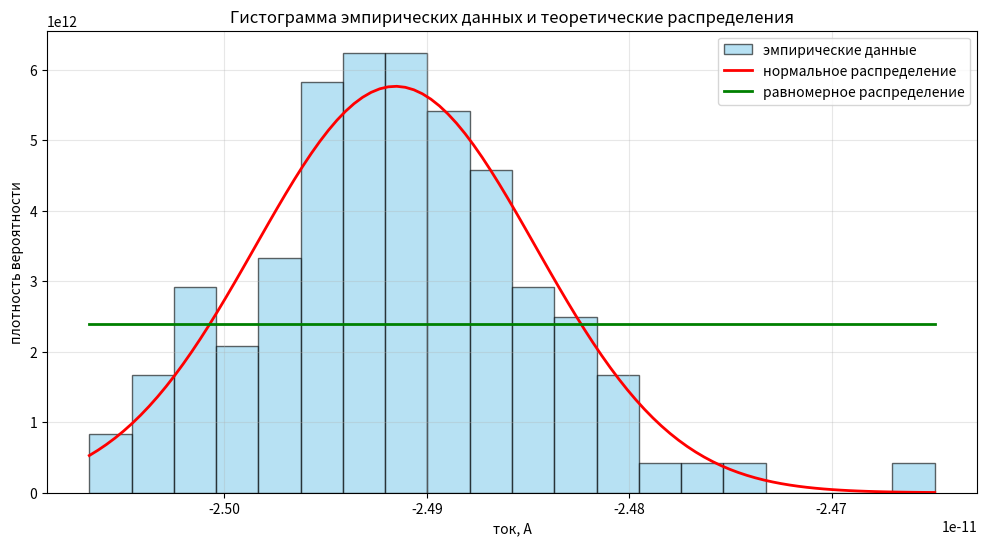
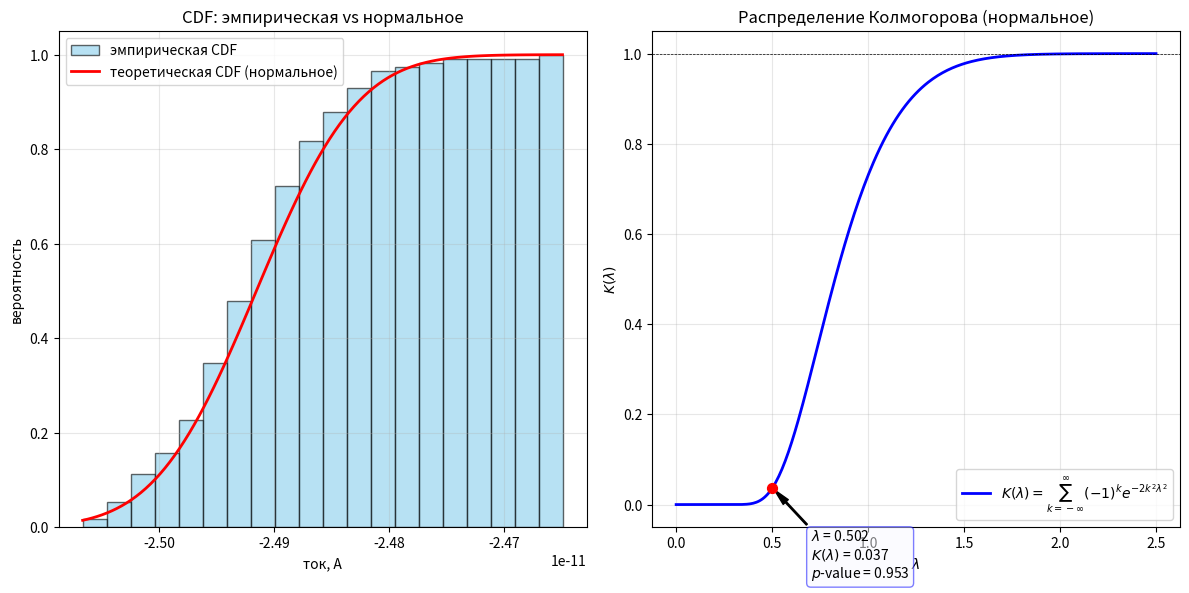
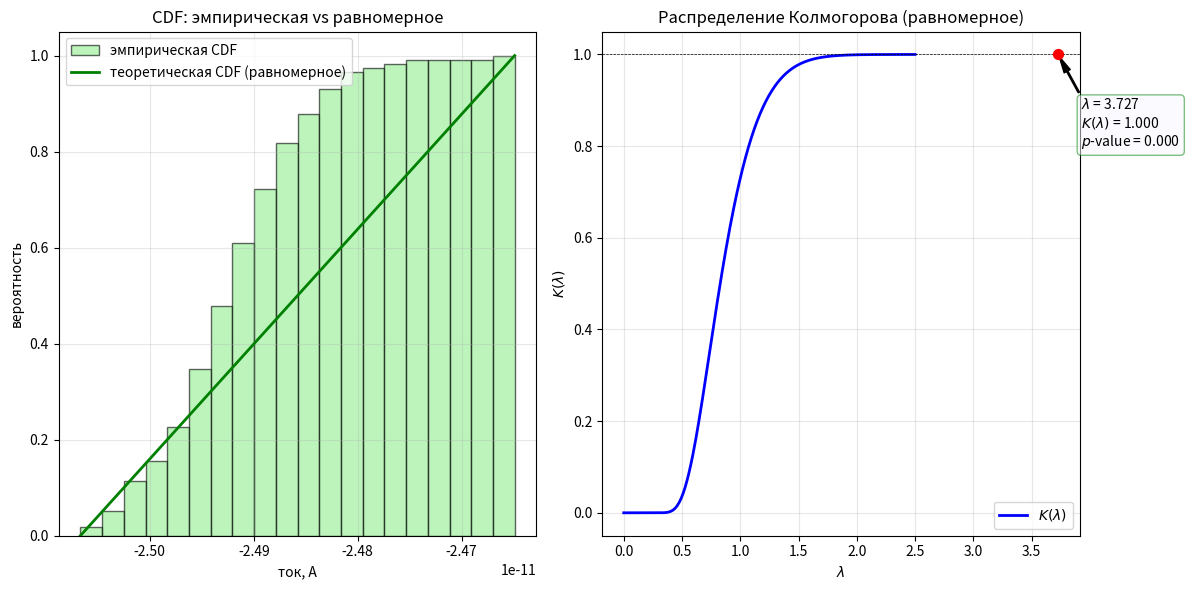

Source code (Python) for these figures, in order:
import numpy as np
import scipy.stats as stats
import matplotlib.pyplot as plt

# данные измерений темнового тока (А)
X0 = [
    -2.47779e-11, -2.48390e-11, -2.48732e-11, -2.49078e-11, -2.49546e-11,
    -2.49546e-11, -2.49489e-11, -2.49330e-11, -2.49634e-11, -2.49153e-11,
    -2.48980e-11, -2.48304e-11, -2.50186e-11, -2.50640e-11, -2.49451e-11,
    -2.50279e-11, -2.50096e-11, -2.48821e-11, -2.48304e-11, -2.49670e-11,
    -2.48384e-11, -2.48677e-11, -2.49263e-11, -2.49318e-11, -2.48630e-11,
    -2.49104e-11, -2.49060e-11, -2.49383e-11, -2.48665e-11, -2.49377e-11,
    -2.49369e-11, -2.48982e-11, -2.48058e-11, -2.48948e-11, -2.48858e-11,
    -2.48231e-11, -2.48180e-11, -2.49383e-11, -2.46490e-11, -2.49801e-11,
    -2.50328e-11, -2.49705e-11, -2.49776e-11, -2.50668e-11, -2.49098e-11,
    -2.49125e-11, -2.48439e-11, -2.49503e-11, -2.47525e-11, -2.49157e-11,
    -2.48620e-11, -2.48160e-11, -2.49609e-11, -2.48970e-11, -2.49333e-11,
    -2.48891e-11, -2.48551e-11, -2.49153e-11, -2.49359e-11, -2.48630e-11,
    -2.49491e-11, -2.48939e-11, -2.49306e-11, -2.48795e-11, -2.48337e-11,
    -2.49082e-11, -2.50165e-11, -2.48907e-11, -2.48738e-11, -2.47683e-11,
    -2.48636e-11, -2.49913e-11, -2.49841e-11, -2.49566e-11, -2.50086e-11,
    -2.48406e-11, -2.48687e-11, -2.48367e-11, -2.49279e-11, -2.49750e-11,
    -2.49279e-11, -2.48160e-11, -2.49066e-11, -2.48730e-11, -2.49029e-11,
    -2.49699e-11, -2.48695e-11, -2.50356e-11, -2.49499e-11, -2.49387e-11,
    -2.50189e-11, -2.50008e-11, -2.49157e-11, -2.49147e-11, -2.49418e-11,
    -2.49029e-11, -2.50106e-11, -2.49542e-11, -2.48976e-11, -2.50242e-11,
    -2.49328e-11, -2.48524e-11, -2.48522e-11, -2.49583e-11, -2.49454e-11,
    -2.48852e-11, -2.48964e-11, -2.47999e-11, -2.49754e-11, -2.49571e-11,
    -2.49007e-11, -2.50365e-11, -2.49383e-11, -2.49866e-11, -2.49837e-11
]

# уровень значимости
alpha = 0.05

print("=" * 70)
print("Анализ распределения темнового тока детектора Keithley")
print("=" * 70)
print(f"количество измерений: n = {len(X0)}")
print(f"уровень значимости: alpha = {alpha}")
print()

X = np.array(X0)

mean_X = np.mean(X)
std_X = np.std(X, ddof=1)
var_X = std_X**2

print("Основные статистические характеристики:")
print(f"среднее значение: mean = {mean_X:.3e} А")
print(f"СКО: std = {std_X:.3e} А")
print(f"дисперсия: var = {var_X:.3e} А^2")
print()

# ============================================================
# 1. Проверка гипотезы о нормальном распределении
# ============================================================

print("-" * 70)
print("1. Проверка гипотезы о нормальном распределении")
print("-" * 70)

# 1.1 Критерий Пирсона (хи-квадрат)
print("1.1 Критерий Пирсона (chi^2)")

k = int(1 + np.log2(len(X)))
print(f"количество интервалов (правило Стерджесса): k = {k}")

observed, bins = np.histogram(X, bins=k)

cdf_vals = stats.norm.cdf(bins, mean_X, std_X)
probabilities = np.diff(cdf_vals)

expected = probabilities * len(X)

# объединяем интервалы с ожидаемой частотой < 5
min_expected = 5
while np.any(expected < min_expected) and len(expected) > 1:
    min_idx = np.argmin(expected)
    if min_idx == 0:
        observed[min_idx+1] += observed[min_idx]
        expected[min_idx+1] += expected[min_idx]
        observed = np.delete(observed, min_idx)
        expected = np.delete(expected, min_idx)
    elif min_idx == len(expected) - 1:
        observed[min_idx-1] += observed[min_idx]
        expected[min_idx-1] += expected[min_idx]
        observed = np.delete(observed, min_idx)
        expected = np.delete(expected, min_idx)
    else:
        if expected[min_idx-1] < expected[min_idx+1]:
            observed[min_idx-1] += observed[min_idx]
            expected[min_idx-1] += expected[min_idx]
        else:
            observed[min_idx+1] += observed[min_idx]
            expected[min_idx+1] += expected[min_idx]
        observed = np.delete(observed, min_idx)
        expected = np.delete(expected, min_idx)

k_after = len(observed)
print(f"количество интервалов после объединения: k' = {k_after}")

chi2_stat = np.sum((observed - expected)**2 / expected)
df = k_after - 1 - 2
chi2_critical = stats.chi2.ppf(1 - alpha, df)
p_value_chi2 = 1 - stats.chi2.cdf(chi2_stat, df)

print(f"статистика chi^2 = {chi2_stat:.4f}")
print(f"степени свободы: df = {df}")
print(f"критическое значение (alpha=0.05): chi^2_кр = {chi2_critical:.4f}")
print(f"p-value = {p_value_chi2:.4f}")
print()

if chi2_stat < chi2_critical:
    print(f"chi^2 = {chi2_stat:.4f} < chi^2_кр = {chi2_critical:.4f}")
    print("-> нулевая гипотеза о нормальном распределении НЕ ОТВЕРГАЕТСЯ")
else:
    print(f"chi^2 = {chi2_stat:.4f} >= chi^2_кр = {chi2_critical:.4f}")
    print("-> нулевая гипотеза о нормальном распределении ОТВЕРГАЕТСЯ")

if p_value_chi2 > alpha:
    print(f"p-value = {p_value_chi2:.4f} > alpha = {alpha}")
    print("-> нулевая гипотеза о нормальном распределении НЕ ОТВЕРГАЕТСЯ")
else:
    print(f"p-value = {p_value_chi2:.4f} <= alpha = {alpha}")
    print("-> нулевая гипотеза о нормальном распределении ОТВЕРГАЕТСЯ")
print()

# 1.2 Критерий Колмогорова-Смирнова
print("1.2 Критерий Колмогорова-Смирнова")

n = len(X)
mu, sigma = np.mean(X), np.std(X, ddof=1)

stat, p_val = stats.kstest(X, "norm", args=(mu, sigma))
lam = stat * np.sqrt(n)

print(f"статистика D = {stat:.4f}")
print(f"лямбда = {lam:.4f}")
print(f"p-value = {p_val:.4f}")
print()

if p_val > alpha:
    print(f"p-value = {p_val:.4f} > alpha = {alpha}")
    print("-> нулевая гипотеза о нормальном распределении НЕ ОТВЕРГАЕТСЯ")
else:
    print(f"p-value = {p_val:.4f} <= alpha = {alpha}")
    print("-> нулевая гипотеза о нормальном распределении ОТВЕРГАЕТСЯ")
print()

# ============================================================
# 2. Проверка гипотезы о равномерном распределении
# ============================================================

print("-" * 70)
print("2. Проверка гипотезы о равномерном распределении")
print("-" * 70)

a = np.min(X)
b = np.max(X)
print(f"параметры равномерного распределения: a = {a:.3e}, b = {b:.3e}")

# 2.1 Критерий Пирсона (хи-квадрат) для равномерного распределения
print("2.1 Критерий Пирсона (chi^2)")

k = int(1 + np.log2(len(X)))
print(f"количество интервалов: k = {k}")

observed_unif, bins_unif = np.histogram(X, bins=k)

prob_unif = 1 / k
expected_unif = np.full(k, prob_unif * len(X))

chi2_stat_unif = np.sum((observed_unif - expected_unif)**2 / expected_unif)

df_unif = k - 1 - 2
chi2_critical_unif = stats.chi2.ppf(1 - alpha, df_unif)
p_value_chi2_unif = 1 - stats.chi2.cdf(chi2_stat_unif, df_unif)

print(f"статистика chi^2 = {chi2_stat_unif:.4f}")
print(f"степени свободы: df = {df_unif}")
print(f"критическое значение (alpha=0.05): chi^2_кр = {chi2_critical_unif:.4f}")
print(f"p-value = {p_value_chi2_unif:.4f}")
print()

if chi2_stat_unif < chi2_critical_unif:
    print(f"chi^2 = {chi2_stat_unif:.4f} < chi^2_кр = {chi2_critical_unif:.4f}")
    print("-> нулевая гипотеза о равномерном распределении НЕ ОТВЕРГАЕТСЯ")
else:
    print(f"chi^2 = {chi2_stat_unif:.4f} >= chi^2_кр = {chi2_critical_unif:.4f}")
    print("-> нулевая гипотеза о равномерном распределении ОТВЕРГАЕТСЯ")

if p_value_chi2_unif > alpha:
    print(f"p-value = {p_value_chi2_unif:.4f} > alpha = {alpha}")
    print("-> нулевая гипотеза о равномерном распределении НЕ ОТВЕРГАЕТСЯ")
else:
    print(f"p-value = {p_value_chi2_unif:.4f} <= alpha = {alpha}")
    print("-> нулевая гипотеза о равномерном распределении ОТВЕРГАЕТСЯ")
print()

# 2.2 Критерий Колмогорова-Смирнова для равномерного распределения
print("2.2 Критерий Колмогорова-Смирнова")

stat_unif, p_val_unif = stats.kstest(X, "uniform", args=(a, b-a))
lam_unif = stat_unif * np.sqrt(n)

print(f"статистика D = {stat_unif:.4f}")
print(f"лямбда = {lam_unif:.4f}")
print(f"p-value = {p_val_unif:.4f}")
print()

if p_val_unif > alpha:
    print(f"p-value = {p_val_unif:.4f} > alpha = {alpha}")
    print("-> нулевая гипотеза о равномерном распределении НЕ ОТВЕРГАЕТСЯ")
else:
    print(f"p-value = {p_val_unif:.4f} <= alpha = {alpha}")
    print("-> нулевая гипотеза о равномерном распределении ОТВЕРГАЕТСЯ")
print()

# ============================================================
# 3. Визуализация
# ============================================================

print("-" * 70)
print("3. Визуализация результатов")
print("-" * 70)

# Фигура 1: Гистограмма с наложением теоретических распределений
fig1 = plt.figure(1, figsize=(12, 6))

counts, bins_hist, patches = plt.hist(X, bins=20, density=True, alpha=0.6, 
                                       color='skyblue', edgecolor='black', 
                                       label='эмпирические данные')

x_norm = np.linspace(a, b, 100)
y_norm = stats.norm.pdf(x_norm, mean_X, std_X)
plt.plot(x_norm, y_norm, 'r-', linewidth=2, label='нормальное распределение')

y_unif = stats.uniform.pdf(x_norm, a, b-a)
plt.plot(x_norm, y_unif, 'g-', linewidth=2, label='равномерное распределение')

plt.xlabel('ток, А')
plt.ylabel('плотность вероятности')
plt.title('Гистограмма эмпирических данных и теоретические распределения')
plt.legend()
plt.grid(True, alpha=0.3)

# Фигура 2: График для критерия Колмогорова (нормальное распределение)
fig2 = plt.figure(2, figsize=(12, 6))

plt.subplot(1, 2, 1)
plt.hist(X, bins=20, edgecolor="black", cumulative=True, density=True,
         alpha=0.6, color='skyblue', label="эмпирическая CDF")
x_cdf = np.linspace(min(X), max(X), 100)
plt.plot(x_cdf, stats.norm.cdf(x_cdf, mean_X, std_X), "r-", 
         linewidth=2, label="теоретическая CDF (нормальное)")
plt.xlabel('ток, А')
plt.ylabel('вероятность')
plt.title('CDF: эмпирическая vs нормальное')
plt.legend()
plt.grid(True, alpha=0.3)

plt.subplot(1, 2, 2)
l_space = np.linspace(0, 2.5, 300)
k_vals = stats.kstwobign.cdf(l_space)

plt.plot(l_space, k_vals, 'b-', lw=2, 
         label=r'$K(\lambda) = \sum_{k=-\infty}^{\infty} (-1)^k e^{-2k^2\lambda^2}$')

k_current = stats.kstwobign.cdf(lam)
plt.scatter([lam], [k_current], color='red', zorder=5, s=50)

plt.annotate(
    f'$\lambda$ = {lam:.3f}\n$K(\lambda)$ = {k_current:.3f}\n$p$-value = {p_val:.3f}',
    xy=(lam, k_current),
    xytext=(lam + 0.2, k_current - 0.2),
    arrowprops=dict(facecolor='black', shrink=0.05, width=1, headwidth=5),
    bbox=dict(boxstyle='round', fc='ghostwhite', ec='blue', alpha=0.5)
)

plt.title('Распределение Колмогорова (нормальное)')
plt.xlabel('$\lambda$')
plt.ylabel('$K(\lambda)$')
plt.axhline(1.0, color='black', lw=0.5, ls='--')
plt.grid(True, alpha=0.3)
plt.legend(loc='lower right')
plt.tight_layout()

# Фигура 3: График для критерия Колмогорова (равномерное распределение)
fig3 = plt.figure(3, figsize=(12, 6))

plt.subplot(1, 2, 1)
plt.hist(X, bins=20, edgecolor="black", cumulative=True, density=True,
         alpha=0.6, color='lightgreen', label="эмпирическая CDF")
plt.plot(x_cdf, stats.uniform.cdf(x_cdf, a, b-a), "g-", 
         linewidth=2, label="теоретическая CDF (равномерное)")
plt.xlabel('ток, А')
plt.ylabel('вероятность')
plt.title('CDF: эмпирическая vs равномерное')
plt.legend()
plt.grid(True, alpha=0.3)

plt.subplot(1, 2, 2)
plt.plot(l_space, k_vals, 'b-', lw=2, label=r'$K(\lambda)$')

k_current_unif = stats.kstwobign.cdf(lam_unif)
plt.scatter([lam_unif], [k_current_unif], color='red', zorder=5, s=50)

plt.annotate(
    f'$\lambda$ = {lam_unif:.3f}\n$K(\lambda)$ = {k_current_unif:.3f}\n$p$-value = {p_val_unif:.3f}',
    xy=(lam_unif, k_current_unif),
    xytext=(lam_unif + 0.2, k_current_unif - 0.2),
    arrowprops=dict(facecolor='black', shrink=0.05, width=1, headwidth=5),
    bbox=dict(boxstyle='round', fc='ghostwhite', ec='green', alpha=0.5)
)

plt.title('Распределение Колмогорова (равномерное)')
plt.xlabel('$\lambda$')
plt.ylabel('$K(\lambda)$')
plt.axhline(1.0, color='black', lw=0.5, ls='--')
plt.grid(True, alpha=0.3)
plt.legend(loc='lower right')
plt.tight_layout()

# ============================================================
# 4. Итоговый вывод
# ============================================================

print("-" * 70)
print("4. Итоговый вывод")
print("-" * 70)

print("Критерий Пирсона (chi^2):")
print(f"  нормальное распределение: chi^2 = {chi2_stat:.4f} < chi^2_кр = {chi2_critical:.4f} -> " + 
      ("НЕ ОТВЕРГАЕТСЯ" if chi2_stat < chi2_critical else "ОТВЕРГАЕТСЯ"))
print(f"  равномерное распределение: chi^2 = {chi2_stat_unif:.4f} < chi^2_кр = {chi2_critical_unif:.4f} -> " + 
      ("НЕ ОТВЕРГАЕТСЯ" if chi2_stat_unif < chi2_critical_unif else "ОТВЕРГАЕТСЯ"))
print()

print("Критерий Колмогорова-Смирнова:")
print(f"  нормальное распределение: p-value = {p_val:.4f} -> " + 
      ("НЕ ОТВЕРГАЕТСЯ" if p_val > alpha else "ОТВЕРГАЕТСЯ"))
print(f"  равномерное распределение: p-value = {p_val_unif:.4f} -> " + 
      ("НЕ ОТВЕРГАЕТСЯ" if p_val_unif > alpha else "ОТВЕРГАЕТСЯ"))
print()

plt.show()
